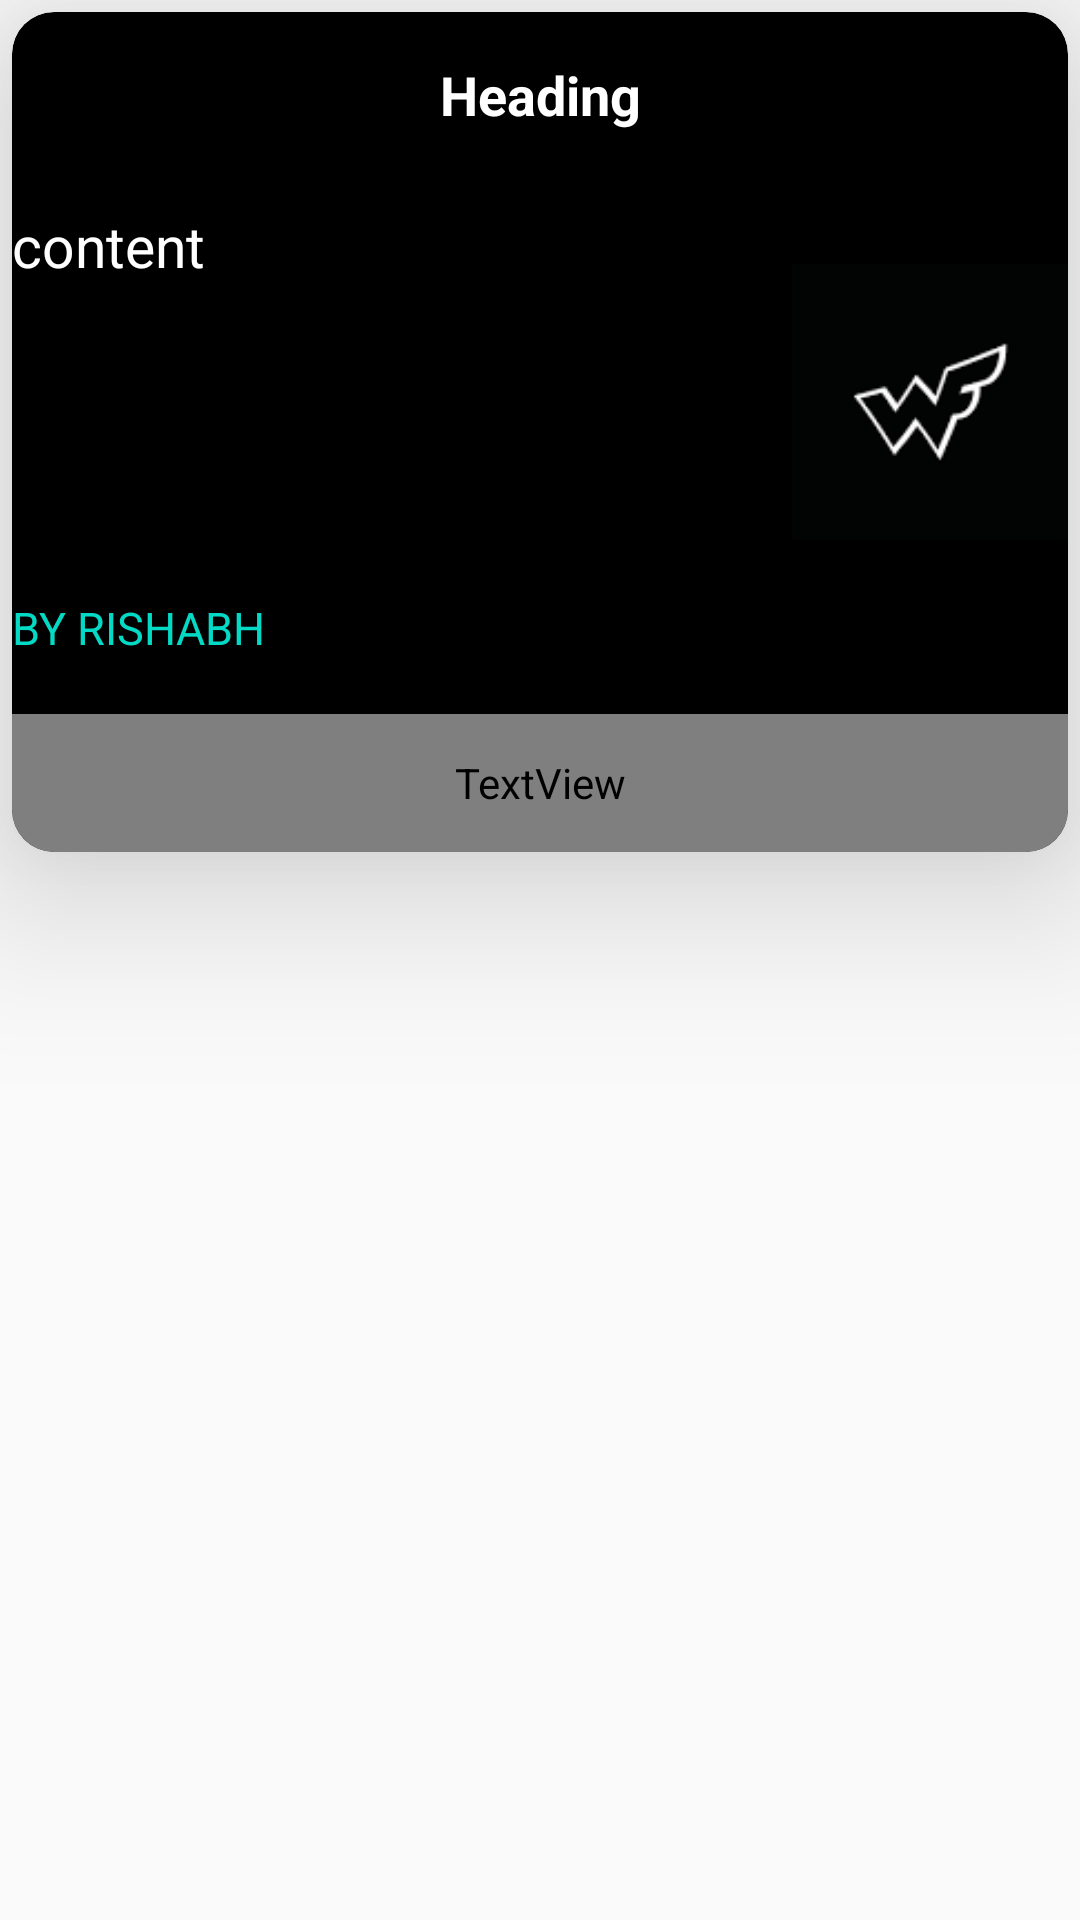

Layout XML and referenced resources for this Android screen:
<!-- AndroidManifest.xml: application theme Theme.LiveCricket -->
<!-- res/layout/layout_item.xml -->
<?xml version="1.0" encoding="utf-8"?>
<RelativeLayout xmlns:android="http://schemas.android.com/apk/res/android"
    android:layout_width="match_parent"
    android:layout_height="300dp"
    xmlns:app="http://schemas.android.com/apk/res-auto">

    <androidx.cardview.widget.CardView
        android:layout_width="match_parent"
        android:layout_height="280dp"
     android:backgroundTint="@color/black"
        app:cardCornerRadius="14dp"
        android:layout_margin="4dp"
        android:id="@+id/cardview"
        app:cardElevation="34dp">

        <LinearLayout
            android:layout_width="match_parent"
            android:layout_height="match_parent"
            android:orientation="vertical">

            <TextView
                android:layout_width="match_parent"
                android:layout_height="55dp"
                android:text="Heading"
                android:gravity="center"
                android:textSize="18sp"
                android:id="@+id/heading"
                android:textColor="@color/white"
                android:textStyle="bold"
                android:maxLines="2"
                android:ellipsize="end"/>

            <LinearLayout
                android:layout_width="match_parent"
                android:layout_height="130dp"
                android:layout_marginTop="10dp"
                android:orientation="horizontal">

                <TextView
                    android:layout_width="260dp"
                    android:layout_height="match_parent"
                    android:textStyle="normal"
                    android:text="content"
                    android:id="@+id/content"
                    android:textColor="@color/white"
                    android:ellipsize="end"
                    android:maxLines="5"
                    android:textSize="19sp"/>

                <ImageView
                    android:layout_width="match_parent"
                    android:layout_height="match_parent"
                    android:src="@drawable/wf"
                    android:id="@+id/imageview" />
            </LinearLayout>

            <TextView
                android:layout_width="match_parent"
                android:layout_height="39dp"
                android:textSize="15sp"
                android:textColor="@color/teal_200"
                android:text="BY RISHABH "
                android:id="@+id/author"
                android:textStyle="normal"/>

            <TextView
                android:layout_width="match_parent"
                android:layout_height="match_parent"
                android:id="@+id/published"
                android:textStyle="bold"
                android:text="PUBLISHED"
                 android:textColor="@color/blue"
                android:textSize="19sp"/>



        </LinearLayout>



    </androidx.cardview.widget.CardView>

</RelativeLayout>
<!-- resources referenced by this layout -->
<resources>
  <!-- drawable wf: png bitmap (drawable, 1105 bytes) -->
  <style name="Theme.LiveCricket" parent="Theme.MaterialComponents.DayNight.NoActionBar.Bridge">
          
          <item name="colorPrimary">@color/purple_500</item>
          <item name="colorPrimaryVariant">@color/purple_700</item>
          <item name="colorOnPrimary">@color/white</item>
          
          <item name="colorSecondary">@color/teal_200</item>
          <item name="colorSecondaryVariant">@color/teal_700</item>
          <item name="colorOnSecondary">@color/black</item>
          
  
          
      </style>
  <!-- not gathered from this repository: default colours our renderer supplied (Android Studio template values) -->
  <color name="purple_500">#FF6200EE</color>
  <color name="purple_700">#FF3700B3</color>
  <color name="teal_200">#FF03DAC5</color>
  <color name="teal_700">#FF018786</color>
  <color name="black">#FF000000</color>
  <color name="white">#FFFFFFFF</color>
</resources>
